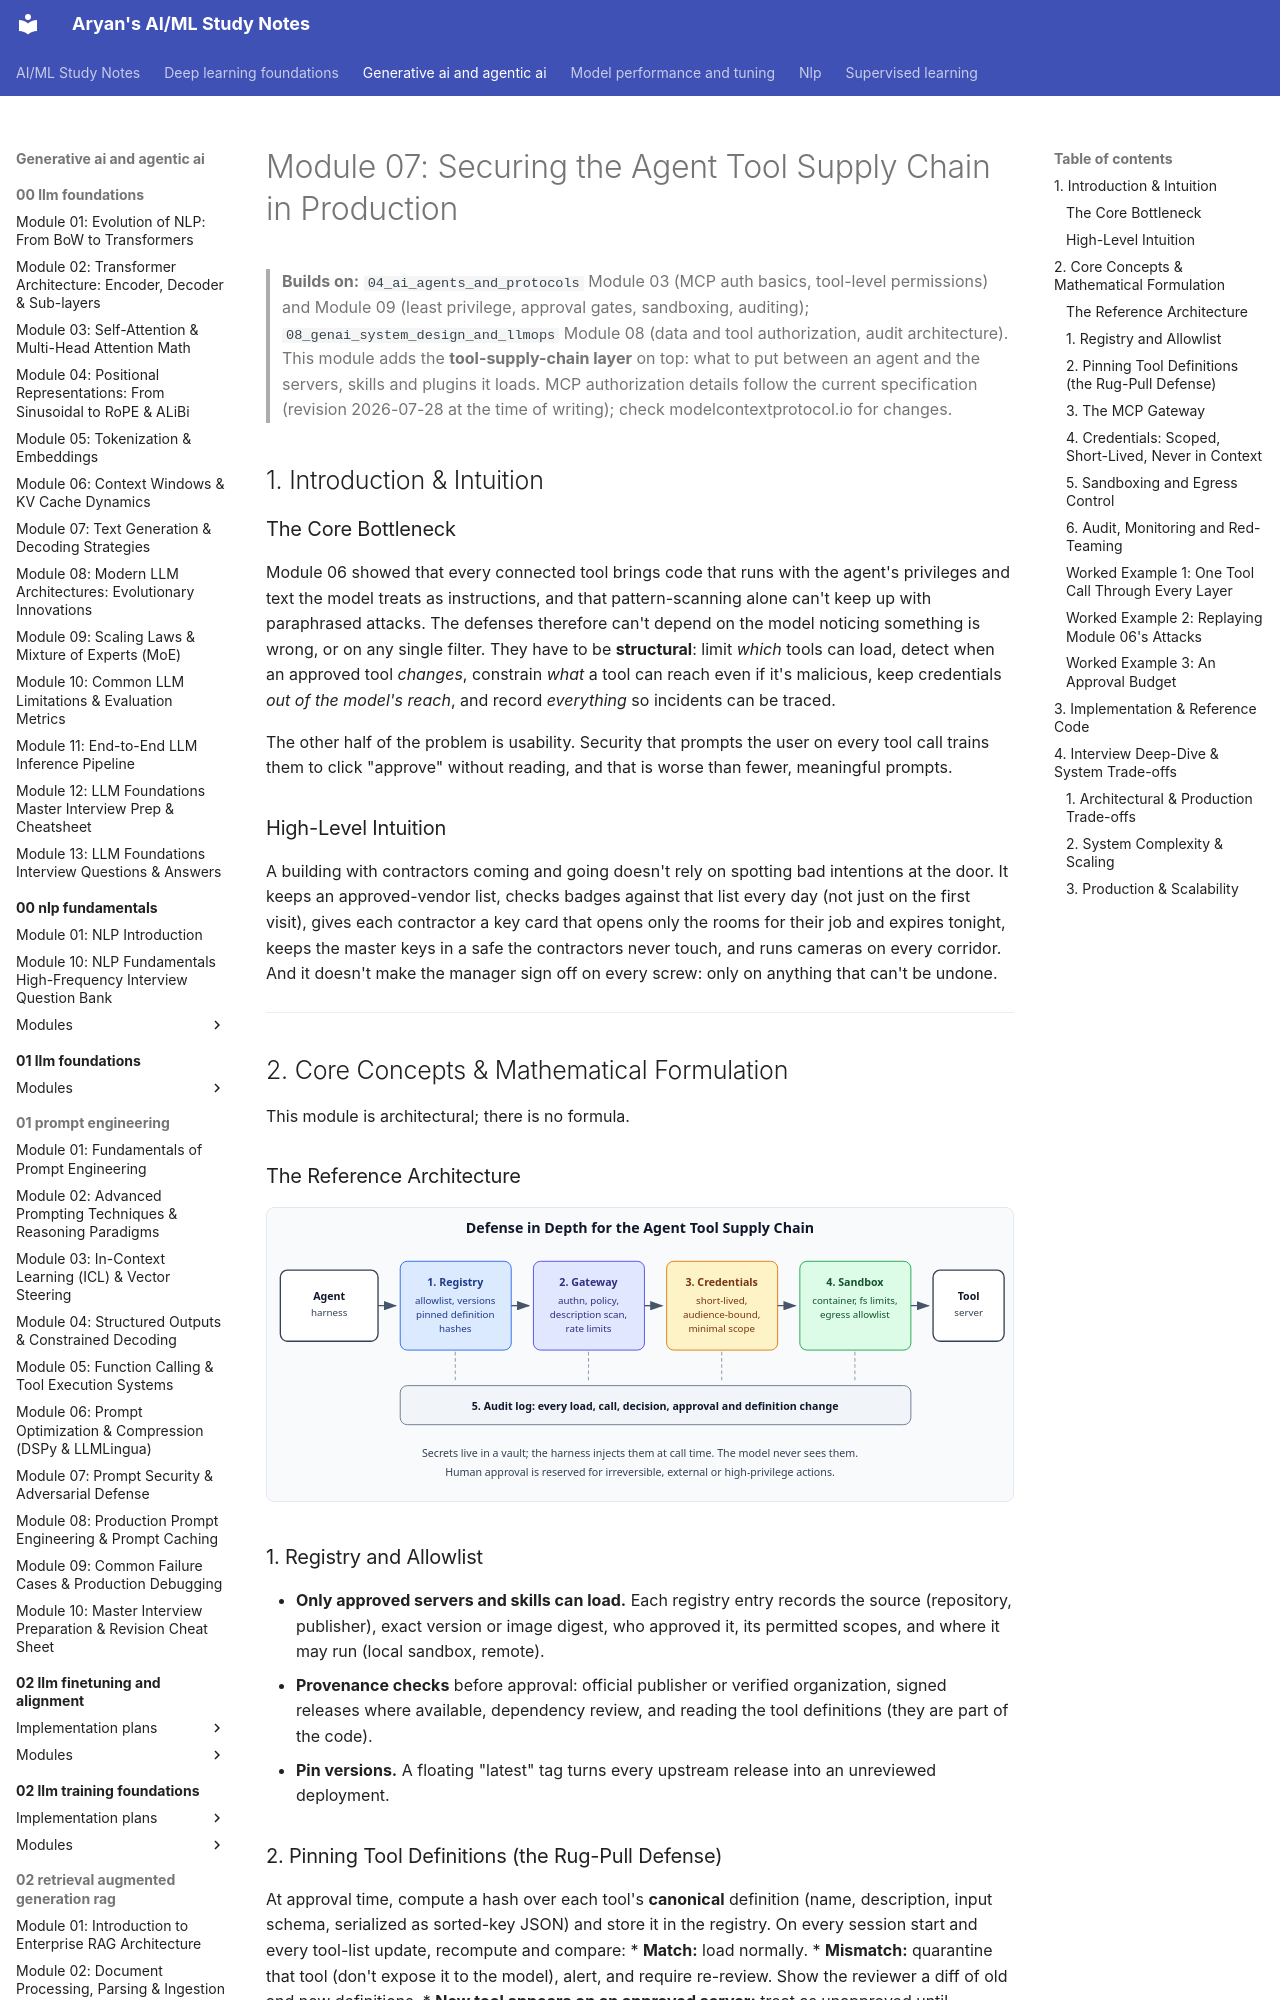

repository: Aryan10333/Study-Prep · page: generative-ai-and-agentic-ai/09_context_engineering_a2a_and_agent_security/modules/07_securing_the_agent_tool_supply_chain/index.html · generator: mkdocs

# Module 07: Securing the Agent Tool Supply Chain in Production

> **Builds on:** `04_ai_agents_and_protocols` Module 03 (MCP auth basics, tool-level permissions) and Module 09 (least privilege, approval gates, sandboxing, auditing); `08_genai_system_design_and_llmops` Module 08 (data and tool authorization, audit architecture). This module adds the **tool-supply-chain layer** on top: what to put between an agent and the servers, skills and plugins it loads. MCP authorization details follow the current specification (revision 2026-07-28 at the time of writing); check modelcontextprotocol.io for changes.

## 1. Introduction & Intuition

### The Core Bottleneck
Module 06 showed that every connected tool brings code that runs with the agent's privileges and text the model treats as instructions, and that pattern-scanning alone can't keep up with paraphrased attacks. The defenses therefore can't depend on the model noticing something is wrong, or on any single filter. They have to be **structural**: limit *which* tools can load, detect when an approved tool *changes*, constrain *what* a tool can reach even if it's malicious, keep credentials *out of the model's reach*, and record *everything* so incidents can be traced.

The other half of the problem is usability. Security that prompts the user on every tool call trains them to click "approve" without reading, and that is worse than fewer, meaningful prompts.

### High-Level Intuition
A building with contractors coming and going doesn't rely on spotting bad intentions at the door. It keeps an approved-vendor list, checks badges against that list every day (not just on the first visit), gives each contractor a key card that opens only the rooms for their job and expires tonight, keeps the master keys in a safe the contractors never touch, and runs cameras on every corridor. And it doesn't make the manager sign off on every screw: only on anything that can't be undone.

---

## 2. Core Concepts & Mathematical Formulation

This module is architectural; there is no formula.
